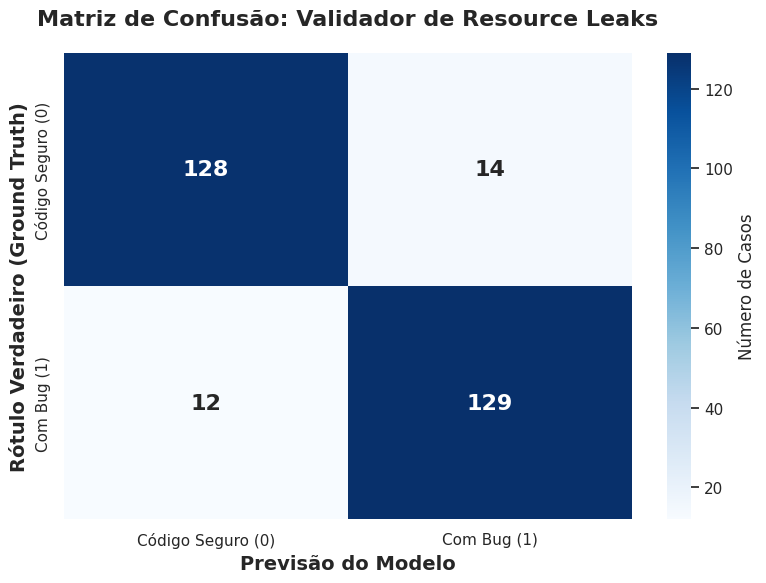

Generate this figure with matplotlib:
import matplotlib.pyplot as plt
import seaborn as sns
import numpy as np

def gerar_grafico_dissertacao():
    print("🎨 A gerar o gráfico da Matriz de Confusão para a dissertação...")
    
    # NÚMEROS ATUALIZADOS PARA O MODELO DE 90.81%
    matriz_confusao = np.array([[128, 14], 
                                [12, 129]])
    
    # Nomes das classes
    labels = ["Código Seguro (0)", "Com Bug (1)"]
    
    # Configuração do estilo (fundo branco, ideal para LaTeX/Word)
    sns.set_theme(style="white")
    plt.figure(figsize=(8, 6))
    
    # Criar o Heatmap (Gráfico de calor)
    ax = sns.heatmap(matriz_confusao, annot=True, fmt='d', cmap='Blues', 
                     xticklabels=labels, yticklabels=labels,
                     annot_kws={"size": 16, "weight": "bold"}, # Números grandes e em negrito
                     cbar_kws={'label': 'Número de Casos'})
    
    # Títulos e Eixos com fontes acadêmicas
    plt.title('Matriz de Confusão: Validador de Resource Leaks', fontsize=16, pad=20, weight='bold')
    plt.ylabel('Rótulo Verdadeiro (Ground Truth)', fontsize=14, weight='bold')
    plt.xlabel('Previsão do Modelo', fontsize=14, weight='bold')
    
    # Ajustar as margens para não cortar nenhum texto
    plt.tight_layout()
    
    # Salvar a imagem em altíssima resolução (300 dpi é exigência de revistas científicas)
    nome_arquivo = 'Figura_Z_Matriz_Confusao.png'
    plt.savefig(nome_arquivo, dpi=300, bbox_inches='tight')
    
    print(f"✅ Sucesso! Gráfico de alta resolução salvo como: {nome_arquivo}")

if __name__ == "__main__":
    gerar_grafico_dissertacao()
